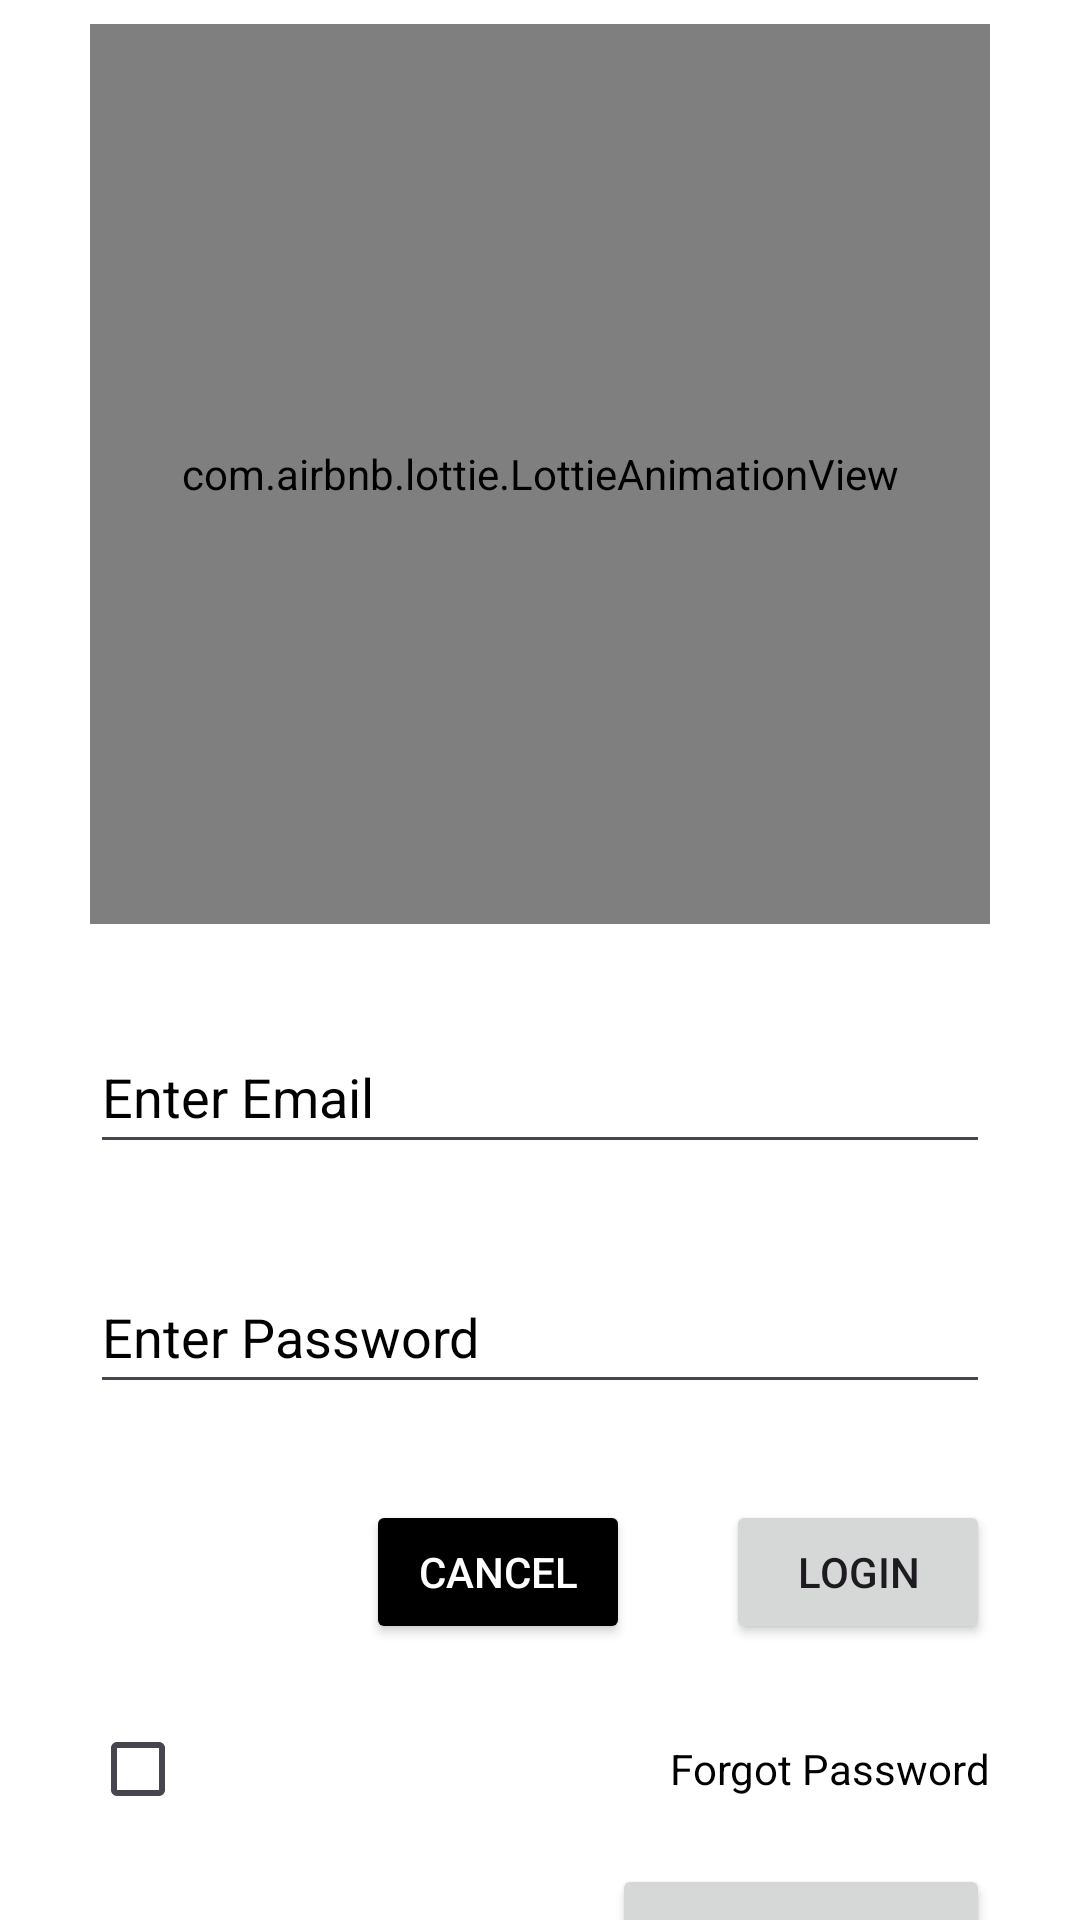

Layout XML and referenced resources for this Android screen:
<!-- AndroidManifest.xml: application theme Theme.Online_shop -->
<!-- res/layout/activity_main.xml -->
<?xml version="1.0" encoding="utf-8"?>
<androidx.constraintlayout.widget.ConstraintLayout xmlns:android="http://schemas.android.com/apk/res/android"
    xmlns:app="http://schemas.android.com/apk/res-auto"
    xmlns:tools="http://schemas.android.com/tools"
    android:id="@+id/main"
    android:layout_width="match_parent"
    android:layout_height="match_parent"
    android:background="@color/white"
    tools:context=".LoginActivity">

    <com.airbnb.lottie.LottieAnimationView
        android:id="@+id/loginAnimationView"
        android:layout_width="300dp"
        android:layout_height="300dp"
        android:layout_marginTop="8dp"
        app:layout_constraintEnd_toEndOf="parent"
        app:layout_constraintStart_toStartOf="parent"
        app:layout_constraintTop_toTopOf="parent"
        app:lottie_autoPlay="true"
        app:lottie_fileName="login.json"
        app:lottie_loop="true" />

    <EditText
        android:id="@+id/txtEmailLogin"
        android:layout_width="300dp"
        android:layout_height="48dp"
        android:layout_marginTop="32dp"
        android:ems="10"
        android:hint="@string/enter_email"
        android:textColorHint="@color/black"
        android:textColor="@color/black"
        android:inputType="textEmailAddress"
        app:layout_constraintEnd_toEndOf="@+id/loginAnimationView"
        app:layout_constraintStart_toStartOf="@+id/loginAnimationView"
        app:layout_constraintTop_toBottomOf="@+id/loginAnimationView" />

    <EditText
        android:id="@+id/txtPasswordLogin"
        android:layout_width="300dp"
        android:layout_height="48dp"
        android:layout_marginTop="32dp"
        android:ems="10"
        android:textColor="@color/black"
        android:textColorHint="@color/black"
        android:hint="@string/enter_password"
        android:inputType="textPassword"
        app:layout_constraintEnd_toEndOf="@+id/txtEmailLogin"
        app:layout_constraintStart_toStartOf="@+id/txtEmailLogin"
        app:layout_constraintTop_toBottomOf="@+id/txtEmailLogin" />

    <Button
        android:id="@+id/btnLogin"
        android:layout_width="wrap_content"
        android:layout_height="wrap_content"
        android:layout_marginTop="32dp"
        android:text="@string/login"
        app:layout_constraintEnd_toEndOf="@+id/txtPasswordLogin"
        app:layout_constraintTop_toBottomOf="@+id/txtPasswordLogin" />

    <Button
        android:id="@+id/btnLoginCancel"
        android:layout_width="wrap_content"
        android:layout_height="wrap_content"
        android:layout_marginEnd="32dp"
        android:text="@string/cancel"
        android:textColor="@color/white"
        android:backgroundTint="@color/black"
        app:layout_constraintEnd_toStartOf="@+id/btnLogin"
        app:layout_constraintTop_toTopOf="@+id/btnLogin" />

    <TextView
        android:id="@+id/txtForgot"
        android:layout_width="wrap_content"
        android:layout_height="wrap_content"
        android:layout_marginTop="32dp"
        android:text="@string/forgot_password"
        android:textColor="@color/black"
        app:layout_constraintEnd_toEndOf="@+id/btnLogin"
        app:layout_constraintTop_toBottomOf="@+id/btnLogin" />

    <CheckBox
        android:id="@+id/chkForgot"
        android:layout_width="40dp"
        android:layout_height="28dp"
        android:textColor="@color/black"
        app:layout_constraintBottom_toBottomOf="@+id/txtForgot"
        app:layout_constraintStart_toStartOf="@+id/txtPasswordLogin"
        app:layout_constraintTop_toTopOf="@+id/txtForgot" />

    <TextView
        android:id="@+id/txtRegister"
        android:layout_width="wrap_content"
        android:layout_height="wrap_content"
        android:layout_marginTop="32dp"
        android:text="@string/txtNotMember"
        android:textColor="@color/black"
        android:outlineSpotShadowColor="@color/black"
        app:layout_constraintStart_toStartOf="@+id/chkForgot"
        app:layout_constraintTop_toBottomOf="@+id/chkForgot" />

    <Button
        android:id="@+id/btnNotMember"
        android:layout_width="wrap_content"
        android:layout_height="wrap_content"
        android:text="@string/not_member"
        app:layout_constraintBottom_toBottomOf="@+id/txtRegister"
        app:layout_constraintEnd_toEndOf="@+id/txtForgot"
        app:layout_constraintTop_toTopOf="@+id/txtRegister" />

</androidx.constraintlayout.widget.ConstraintLayout>
<!-- resources referenced by this layout -->
<resources>
  <string name="cancel">Cancel</string>
  <string name="enter_email">Enter Email</string>
  <string name="enter_password">Enter Password</string>
  <string name="forgot_password">Forgot Password</string>
  <string name="login">Login</string>
  <string name="not_member">Register Here</string>
  <string name="txtNotMember">Not a member yet!</string>
  <style name="Theme.Online_shop" parent="Base.Theme.Online_shop" />
  <style name="Base.Theme.Online_shop" parent="Theme.Material3.DayNight">
          
          
      </style>
  <!-- not gathered from this repository: default colours our renderer supplied (Android Studio template values) -->
  <color name="black">#FF000000</color>
  <color name="white">#FFFFFFFF</color>
</resources>
